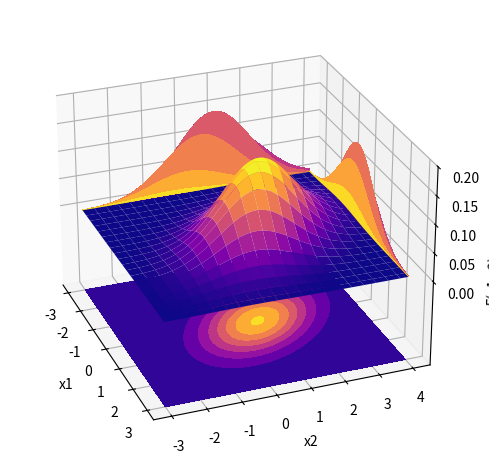

Write Python code to recreate this figure. (Note: this script raises an exception after producing the figure.)
import matplotlib.pyplot as plt
import numpy as np

from matplotlib import cm
from mpl_toolkits.mplot3d import Axes3D


def multivariate_gaussian(pos, mu, Sigma):
    n = mu.shape[0]
    Sigma_det = np.linalg.det(Sigma)
    Sigma_inv = np.linalg.inv(Sigma)
    N = np.sqrt((2 * np.pi) ** n * Sigma_det)
    fac = np.einsum('...k,kl,...l->...', pos - mu, Sigma_inv, pos - mu)
    return np.exp(-fac / 2) / N


# Set a bivariate normal distribution over X and Y
N = 60
X = np.linspace(-3, 3, N)
Y = np.linspace(-3, 4, N)
X, Y = np.meshgrid(X, Y)

# Mean vector and covariance matrix
mu = np.array([0., 1.])
sigma = np.array([[1., -0.5], [-0.5, 1.5]])

# Pack X and Y into a single 3-dimensional array
pos = np.empty(X.shape + (2,))
pos[:, :, 0] = X
pos[:, :, 1] = Y

# The distribution on the variables X, Y packed into pos.
Z = multivariate_gaussian(pos, mu, sigma)

# Create a surface plot and projected filled contour plot under it.
fig = plt.figure()
ax = fig.add_subplot(projection='3d')
ax.plot_surface(X, Y, Z, rstride=3, cstride=3, linewidth=1, antialiased=True,
                cmap=cm.plasma)

ax.contourf(X, Y, Z, zdir='z', offset=-0.15, cmap=cm.plasma)
ax.contourf(X, Y, Z, zdir='x', offset=-3, cmap=cm.plasma)
ax.contourf(X, Y, Z, zdir='y', offset=4, cmap=cm.plasma)

# Adjust the limits, ticks and view angle
ax.set_xlabel("x1")
ax.set_ylabel("x2")
ax.set_zlabel("F(x1,x2)")
ax.set_zlim(-0.15, 0.2)
ax.set_zticks(np.linspace(0, 0.2, 5))
ax.view_init(27, -21)

plt.tight_layout()
plt.savefig("figures/multivariate_gaussian")
plt.show()
